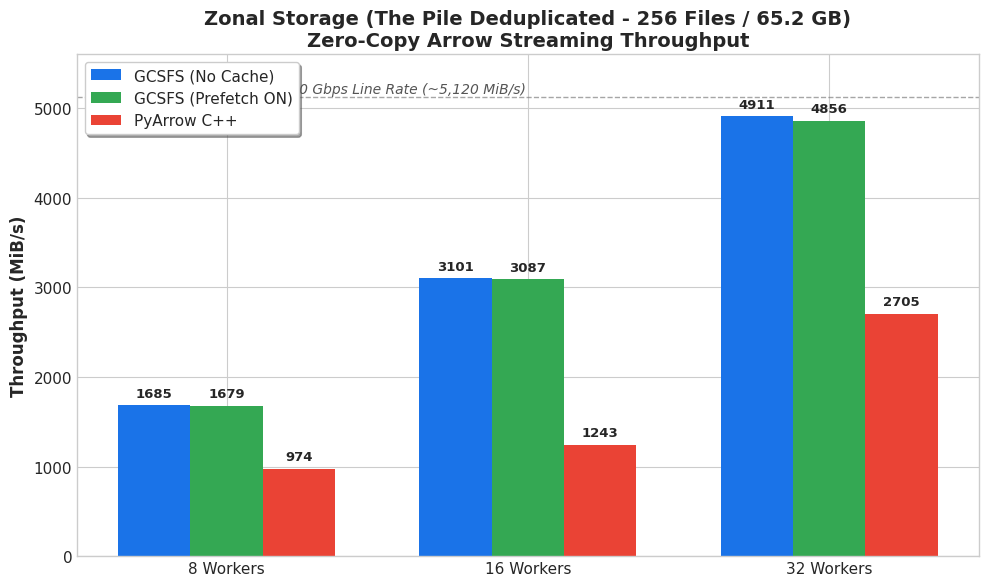

This figure's Python source: (Note: this script raises an exception after producing the figure.)
#!/usr/bin/env python3
import matplotlib.pyplot as plt
import matplotlib.patches as mpatches
import numpy as np

plt.style.use('seaborn-v0_8-whitegrid' if 'seaborn-v0_8-whitegrid' in plt.style.available else 'default')
plt.rcParams['font.sans-serif'] = 'DejaVu Sans'
plt.rcParams['font.size'] = 11
plt.rcParams['axes.titlesize'] = 14
plt.rcParams['axes.titleweight'] = 'bold'
plt.rcParams['axes.labelsize'] = 12
plt.rcParams['axes.labelweight'] = 'bold'

colors = {
    'gcsfs_no_cache': '#1a73e8',      # Google Blue
    'gcsfs_prefetch': '#34a853',      # Google Green
    'cpp': '#ea4335'                  # Google Red
}

def autolabel(ax, rects):
    for rect in rects:
        height = rect.get_height()
        ax.annotate(f'{int(round(height))}',
                    xy=(rect.get_x() + rect.get_width() / 2, height),
                    xytext=(0, 4),
                    textcoords="offset points",
                    ha='center', va='bottom', fontsize=9.5, fontweight='bold')

# ==========================================
# Chart 1: Zonal Storage Throughput Scaling
# ==========================================
workers = ['8 Workers', '16 Workers', '32 Workers']
x = np.arange(len(workers))
width = 0.24

fig, ax = plt.subplots(figsize=(10, 6), dpi=300)

rects1 = ax.bar(x - width, [1685.36, 3101.44, 4910.55], width, label='GCSFS (No Cache)', color=colors['gcsfs_no_cache'])
rects2 = ax.bar(x, [1679.12, 3087.47, 4856.13], width, label='GCSFS (Prefetch ON)', color=colors['gcsfs_prefetch'])
rects3 = ax.bar(x + width, [973.89, 1243.24, 2705.38], width, label='PyArrow C++', color=colors['cpp'])

ax.set_ylabel('Throughput (MiB/s)')
ax.set_title('Zonal Storage (The Pile Deduplicated - 256 Files / 65.2 GB)\nZero-Copy Arrow Streaming Throughput')
ax.set_xticks(x)
ax.set_xticklabels(workers)
ax.legend(frameon=True, loc='upper left', shadow=True)
ax.set_ylim(0, 5600)

autolabel(ax, rects1)
autolabel(ax, rects2)
autolabel(ax, rects3)

# Add line rate reference
ax.axhline(5120, color='gray', linestyle='--', linewidth=1, alpha=0.7)
ax.text(0.02, 5170, 'Approx. 40 Gbps Line Rate (~5,120 MiB/s)', color='#555555', fontsize=10, fontstyle='italic')

plt.tight_layout()
plt.savefig('/home/yonghuili_google_com/gcsfs/reports/charts/zonal_throughput_chart.png')
plt.close()
print("Generated zonal_throughput_chart.png")

# ==========================================
# Chart 2: Regional Storage Throughput Scaling
# ==========================================
fig, ax = plt.subplots(figsize=(10, 6), dpi=300)

rects1 = ax.bar(x - width, [565.14, 1481.14, 2731.73], width, label='GCSFS (No Cache)', color=colors['gcsfs_no_cache'])
rects2 = ax.bar(x, [697.12, 1485.76, 2820.77], width, label='GCSFS (Prefetch ON)', color=colors['gcsfs_prefetch'])
rects3 = ax.bar(x + width, [900.17, 1686.63, 2435.81], width, label='PyArrow C++', color=colors['cpp'])

ax.set_ylabel('Throughput (MiB/s)')
ax.set_title('Regional Storage (The Pile Deduplicated - 256 Files / 65.2 GB)\nZero-Copy Arrow Streaming Throughput')
ax.set_xticks(x)
ax.set_xticklabels(workers)
ax.legend(frameon=True, loc='upper left', shadow=True)
ax.set_ylim(0, 3300)

autolabel(ax, rects1)
autolabel(ax, rects2)
autolabel(ax, rects3)

plt.tight_layout()
plt.savefig('/home/yonghuili_google_com/gcsfs/reports/charts/regional_throughput_chart.png')
plt.close()
print("Generated regional_throughput_chart.png")

# ==========================================
# Chart 3: Scaling Linearity (Zonal vs Regional)
# ==========================================
fig, (ax1, ax2) = plt.subplots(1, 2, figsize=(14, 5.5), dpi=300)

worker_nums = [8, 16, 32]
# Zonal
ax1.plot(worker_nums, [1685.36, 3101.44, 4910.55], 'o-', label='GCSFS (No Cache)', color=colors['gcsfs_no_cache'], linewidth=2.5, markersize=8)
ax1.plot(worker_nums, [1679.12, 3087.47, 4856.13], 's--', label='GCSFS (Prefetch ON)', color=colors['gcsfs_prefetch'], linewidth=2)
ax1.plot(worker_nums, [973.89, 1243.24, 2705.38], '^-', label='PyArrow C++', color=colors['cpp'], linewidth=2.5, markersize=8)
ax1.plot([8, 32], [1685.36, 1685.36 * 4], 'k:', label='Ideal Linear Scaling', alpha=0.5)

ax1.set_title('Zonal Storage Scaling (The Pile 65.2 GB)')
ax1.set_xlabel('Ray Worker Concurrency')
ax1.set_ylabel('Throughput (MiB/s)')
ax1.set_xticks(worker_nums)
ax1.set_ylim(0, 5500)
ax1.legend(frameon=True)

# Regional
ax2.plot(worker_nums, [565.14, 1481.14, 2731.73], 'o-', label='GCSFS (No Cache)', color=colors['gcsfs_no_cache'], linewidth=2.5, markersize=8)
ax2.plot(worker_nums, [697.12, 1485.76, 2820.77], 's--', label='GCSFS (Prefetch ON)', color=colors['gcsfs_prefetch'], linewidth=2.5, markersize=8)
ax2.plot(worker_nums, [900.17, 1686.63, 2435.81], '^-', label='PyArrow C++', color=colors['cpp'], linewidth=2.5, markersize=8)
ax2.plot([8, 32], [697.12, 697.12 * 4], 'k:', label='Ideal Linear Scaling', alpha=0.5)

ax2.set_title('Regional Storage Scaling (The Pile 65.2 GB)')
ax2.set_xlabel('Ray Worker Concurrency')
ax2.set_ylabel('Throughput (MiB/s)')
ax2.set_xticks(worker_nums)
ax2.set_ylim(0, 3200)
ax2.legend(frameon=True)

plt.tight_layout()
plt.savefig('/home/yonghuili_google_com/gcsfs/reports/charts/scaling_linearity_chart.png')
plt.close()
print("Generated scaling_linearity_chart.png")

# ==========================================
# Chart 4: Execution Timeline: Row-Group Pipelining vs. Serialized Latency Bubbles
# ==========================================
fig, ax = plt.subplots(figsize=(15, 6.8), dpi=300)

c_net = "#1a73e8"      # Google Blue: Network Fetch
c_prefetch = "#0d904f" # Green: Background Prefetch
c_cpu = "#f29900"      # Amber: CPU Decode
c_stall = "#ea4335"    # Red: Idle Latency Bubble / Stall
c_lock = "#9334e6"     # Purple: Mutex / Futex Contention
c_copy = "#e37400"     # Dark Amber: Redundant Memcpy

# 1. GCSFS (Prefetch ON) - CPU Decode (y=3)
ax.broken_barh([(0.0, 0.35)], (2.7, 0.6), facecolors=c_stall, hatch="//", edgecolor="#b3261e", alpha=0.5)
ax.broken_barh([(0.35, 0.35)], (2.7, 0.6), facecolors=c_cpu, edgecolor="black", linewidth=1)
ax.broken_barh([(0.70, 0.35)], (2.7, 0.6), facecolors=c_cpu, edgecolor="black", linewidth=1)
ax.broken_barh([(1.05, 0.35)], (2.7, 0.6), facecolors=c_cpu, edgecolor="black", linewidth=1)
ax.broken_barh([(1.40, 0.35)], (2.7, 0.6), facecolors=c_cpu, edgecolor="black", linewidth=1)

ax.text(0.175, 3.0, "Initial Wait", ha="center", va="center", color="#5f6368", fontsize=8.5, fontweight="bold")
ax.text(0.525, 3.0, "CPU Decode\nRow Group 0", ha="center", va="center", color="white", fontsize=8.5, fontweight="bold")
ax.text(0.875, 3.0, "CPU Decode\nRow Group 1", ha="center", va="center", color="white", fontsize=8.5, fontweight="bold")
ax.text(1.225, 3.0, "CPU Decode\nRow Group 2", ha="center", va="center", color="white", fontsize=8.5, fontweight="bold")
ax.text(1.575, 3.0, "CPU Decode\nRow Group 3", ha="center", va="center", color="white", fontsize=8.5, fontweight="bold")

# 2. GCSFS (Prefetch ON) - Background Network (y=2)
ax.broken_barh([(0.0, 0.35)], (1.8, 0.6), facecolors=c_net, edgecolor="black", linewidth=1)
ax.broken_barh([(0.35, 0.35)], (1.8, 0.6), facecolors=c_prefetch, edgecolor="black", linewidth=1)
ax.broken_barh([(0.70, 0.35)], (1.8, 0.6), facecolors=c_prefetch, edgecolor="black", linewidth=1)
ax.broken_barh([(1.05, 0.35)], (1.8, 0.6), facecolors=c_prefetch, edgecolor="black", linewidth=1)
ax.broken_barh([(1.40, 0.35)], (1.8, 0.6), facecolors=c_prefetch, edgecolor="black", linewidth=1)

ax.text(0.175, 2.1, "Network GET\nRow Group 0", ha="center", va="center", color="white", fontsize=8.5, fontweight="bold")
ax.text(0.525, 2.1, "BG Prefetch\nRow Group 1", ha="center", va="center", color="white", fontsize=8.5, fontweight="bold")
ax.text(0.875, 2.1, "BG Prefetch\nRow Group 2", ha="center", va="center", color="white", fontsize=8.5, fontweight="bold")
ax.text(1.225, 2.1, "BG Prefetch\nRow Group 3", ha="center", va="center", color="white", fontsize=8.5, fontweight="bold")
ax.text(1.575, 2.1, "BG Prefetch\nRow Group 4", ha="center", va="center", color="white", fontsize=8.5, fontweight="bold")

ax.annotate("Pipelined Async Overlap: CPU busy while Network streams in background\nResult: Line-rate throughput (1,364.88 MiB/s, 4.17× speedup)", 
            xy=(0.875, 3.32), xytext=(0.875, 3.65),
            ha="center", fontsize=9.5, fontweight="bold", color="#0d904f",
            arrowprops=dict(arrowstyle="->", color="#0d904f", lw=2),
            bbox=dict(boxstyle="round,pad=0.4", fc="#e6f4ea", ec="#137333", lw=1.2))

# 3. GCSFS (No Cache) - Serialized (y=1)
ax.broken_barh([(0.0, 0.35)], (0.9, 0.6), facecolors=c_net, edgecolor="black", linewidth=1)
ax.text(0.175, 1.2, "Network GET\nRG 0", ha="center", va="center", color="white", fontsize=8, fontweight="bold")

ax.broken_barh([(0.35, 0.35)], (0.9, 0.6), facecolors=c_cpu, edgecolor="black", linewidth=1)
ax.text(0.525, 1.2, "CPU Decode\nRG 0", ha="center", va="center", color="white", fontsize=8, fontweight="bold")

ax.broken_barh([(0.70, 0.20)], (0.9, 0.6), facecolors=c_stall, hatch="//", edgecolor="#b3261e", alpha=0.6)
ax.text(0.80, 1.2, "Latency\nBubble", ha="center", va="center", color="#b3261e", fontsize=7.5, fontweight="bold")

ax.broken_barh([(0.90, 0.35)], (0.9, 0.6), facecolors=c_net, edgecolor="black", linewidth=1)
ax.text(1.075, 1.2, "Network GET\nRG 1", ha="center", va="center", color="white", fontsize=8, fontweight="bold")

ax.broken_barh([(1.25, 0.35)], (0.9, 0.6), facecolors=c_cpu, edgecolor="black", linewidth=1)
ax.text(1.425, 1.2, "CPU Decode\nRG 1", ha="center", va="center", color="white", fontsize=8, fontweight="bold")

ax.broken_barh([(1.60, 0.20)], (0.9, 0.6), facecolors=c_stall, hatch="//", edgecolor="#b3261e", alpha=0.6)
ax.text(1.70, 1.2, "Latency\nBubble", ha="center", va="center", color="#b3261e", fontsize=7.5, fontweight="bold")

# 4. PyArrow C++ - Contention & Memory Copies (y=0)
ax.broken_barh([(0.0, 0.22)], (0.0, 0.6), facecolors=c_lock, hatch="\\\\", edgecolor="#5e35b1", alpha=0.8)
ax.text(0.11, 0.3, "Mutex Wait\n(libcurl)", ha="center", va="center", color="white", fontsize=7.5, fontweight="bold")

ax.broken_barh([(0.22, 0.35)], (0.0, 0.6), facecolors=c_net, edgecolor="black", linewidth=1)
ax.text(0.395, 0.3, "libcurl GET\nRG 0", ha="center", va="center", color="white", fontsize=8, fontweight="bold")

ax.broken_barh([(0.57, 0.12)], (0.0, 0.6), facecolors=c_copy, edgecolor="black", linewidth=1)
ax.text(0.63, 0.3, "Copy\n(Buf)", ha="center", va="center", color="white", fontsize=7, fontweight="bold")

ax.broken_barh([(0.69, 0.35)], (0.0, 0.6), facecolors=c_cpu, edgecolor="black", linewidth=1)
ax.text(0.865, 0.3, "CPU Decode\nRG 0", ha="center", va="center", color="white", fontsize=8, fontweight="bold")

ax.broken_barh([(1.04, 0.24)], (0.0, 0.6), facecolors=c_lock, hatch="\\\\", edgecolor="#5e35b1", alpha=0.8)
ax.text(1.16, 0.3, "Mutex Wait\n(libcurl)", ha="center", va="center", color="white", fontsize=7.5, fontweight="bold")

ax.broken_barh([(1.28, 0.35)], (0.0, 0.6), facecolors=c_net, edgecolor="black", linewidth=1)
ax.text(1.455, 0.3, "libcurl GET\nRG 1", ha="center", va="center", color="white", fontsize=8, fontweight="bold")

ax.broken_barh([(1.63, 0.12)], (0.0, 0.6), facecolors=c_copy, edgecolor="black", linewidth=1)
ax.text(1.69, 0.3, "Copy", ha="center", va="center", color="white", fontsize=7, fontweight="bold")

ax.set_yticks([0.3, 1.2, 2.1, 3.0])
ax.set_yticklabels([
    "PyArrow C++ (google-cloud-cpp)\n[OS Mutex Contention & Memcpy]",
    "GCSFS (No Cache)\n[Serialized Synchronous I/O]",
    "GCSFS (Prefetch ON)\n[Async Network Task]",
    "GCSFS (Prefetch ON)\n[Worker CPU Task]"
], fontsize=10, fontweight="bold")

ax.set_xlim(-0.05, 1.85)
ax.set_ylim(-0.25, 4.05)
ax.set_xticks([])
ax.set_xlabel("Time Progression (Simulated Execution Flow across Parquet Row Groups)", fontsize=11, fontweight="bold", labelpad=10)

patches = [
    mpatches.Patch(color=c_net, label="Network Direct GET"),
    mpatches.Patch(color=c_prefetch, label="Async Speculative Prefetch"),
    mpatches.Patch(color=c_cpu, label="CPU Arrow Decode (Compute)"),
    mpatches.Patch(facecolor=c_stall, hatch="//", label="Idle Latency Bubble (REST RTT)", edgecolor="#b3261e"),
    mpatches.Patch(facecolor=c_lock, hatch="\\\\", label="Thread Mutex Lock Wait", edgecolor="#5e35b1"),
    mpatches.Patch(color=c_copy, label="Redundant Stream Buffer Memcpy"),
]
ax.legend(handles=patches, loc="lower center", bbox_to_anchor=(0.5, 1.02), ncol=3, frameon=True, fontsize=9, edgecolor="#cccccc")

plt.tight_layout()
plt.savefig('/home/yonghuili_google_com/gcsfs/reports/charts/cache_coalescing_diagram.png', dpi=300)
plt.close()
print("Generated cache_coalescing_diagram.png")

# ==========================================
# Chart 5: Large 1GB Files Throughput Scaling (Zonal vs Regional)
# ==========================================
workers_large = ['8 Workers', '16 Workers']
x_l = np.arange(len(workers_large))
width_l = 0.24

fig, (ax1_l, ax2_l) = plt.subplots(1, 2, figsize=(14, 5.5), dpi=300)

# Panel 1: Zonal
rects1_z = ax1_l.bar(x_l - width_l, [2711.09, 2594.10], width_l, label='GCSFS (No Cache)', color=colors['gcsfs_no_cache'])
rects2_z = ax1_l.bar(x_l, [2732.95, 2747.37], width_l, label='GCSFS (Prefetch ON)', color=colors['gcsfs_prefetch'])
rects3_z = ax1_l.bar(x_l + width_l, [1089.40, 1102.25], width_l, label='PyArrow C++', color=colors['cpp'])

ax1_l.set_ylabel('Throughput (MiB/s)')
ax1_l.set_title('Zonal Storage: Large 1.04 GB Files (8.33 GB Total)\nHigh-Bandwidth DirectPath gRPC')
ax1_l.set_xticks(x_l)
ax1_l.set_xticklabels(workers_large)
ax1_l.legend(frameon=True, loc='upper right')
ax1_l.set_ylim(0, 3400)

# Panel 2: Regional
rects1_r = ax2_l.bar(x_l - width_l, [327.17, 652.08], width_l, label='GCSFS (No Cache)', color=colors['gcsfs_no_cache'])
rects2_r = ax2_l.bar(x_l, [1364.88, 1234.64], width_l, label='GCSFS (Prefetch ON)', color=colors['gcsfs_prefetch'])
rects3_r = ax2_l.bar(x_l + width_l, [906.28, 966.95], width_l, label='PyArrow C++', color=colors['cpp'])

ax2_l.set_ylabel('Throughput (MiB/s)')
ax2_l.set_title('Regional Storage: Large 1.04 GB Files (8.33 GB Total)\nStandard GFE HTTP/2 REST (Latency Dominated)')
ax2_l.set_xticks(x_l)
ax2_l.set_xticklabels(workers_large)
ax2_l.legend(frameon=True, loc='upper right')
ax2_l.set_ylim(0, 1800)

autolabel(ax1_l, rects1_z)
autolabel(ax1_l, rects2_z)
autolabel(ax1_l, rects3_z)

autolabel(ax2_l, rects1_r)
autolabel(ax2_l, rects2_r)
autolabel(ax2_l, rects3_r)

plt.tight_layout()
plt.savefig('/home/yonghuili_google_com/gcsfs/reports/charts/large_files_throughput_chart.png', dpi=300)
plt.close()
print("Saved /home/yonghuili_google_com/gcsfs/reports/charts/large_files_throughput_chart.png")
